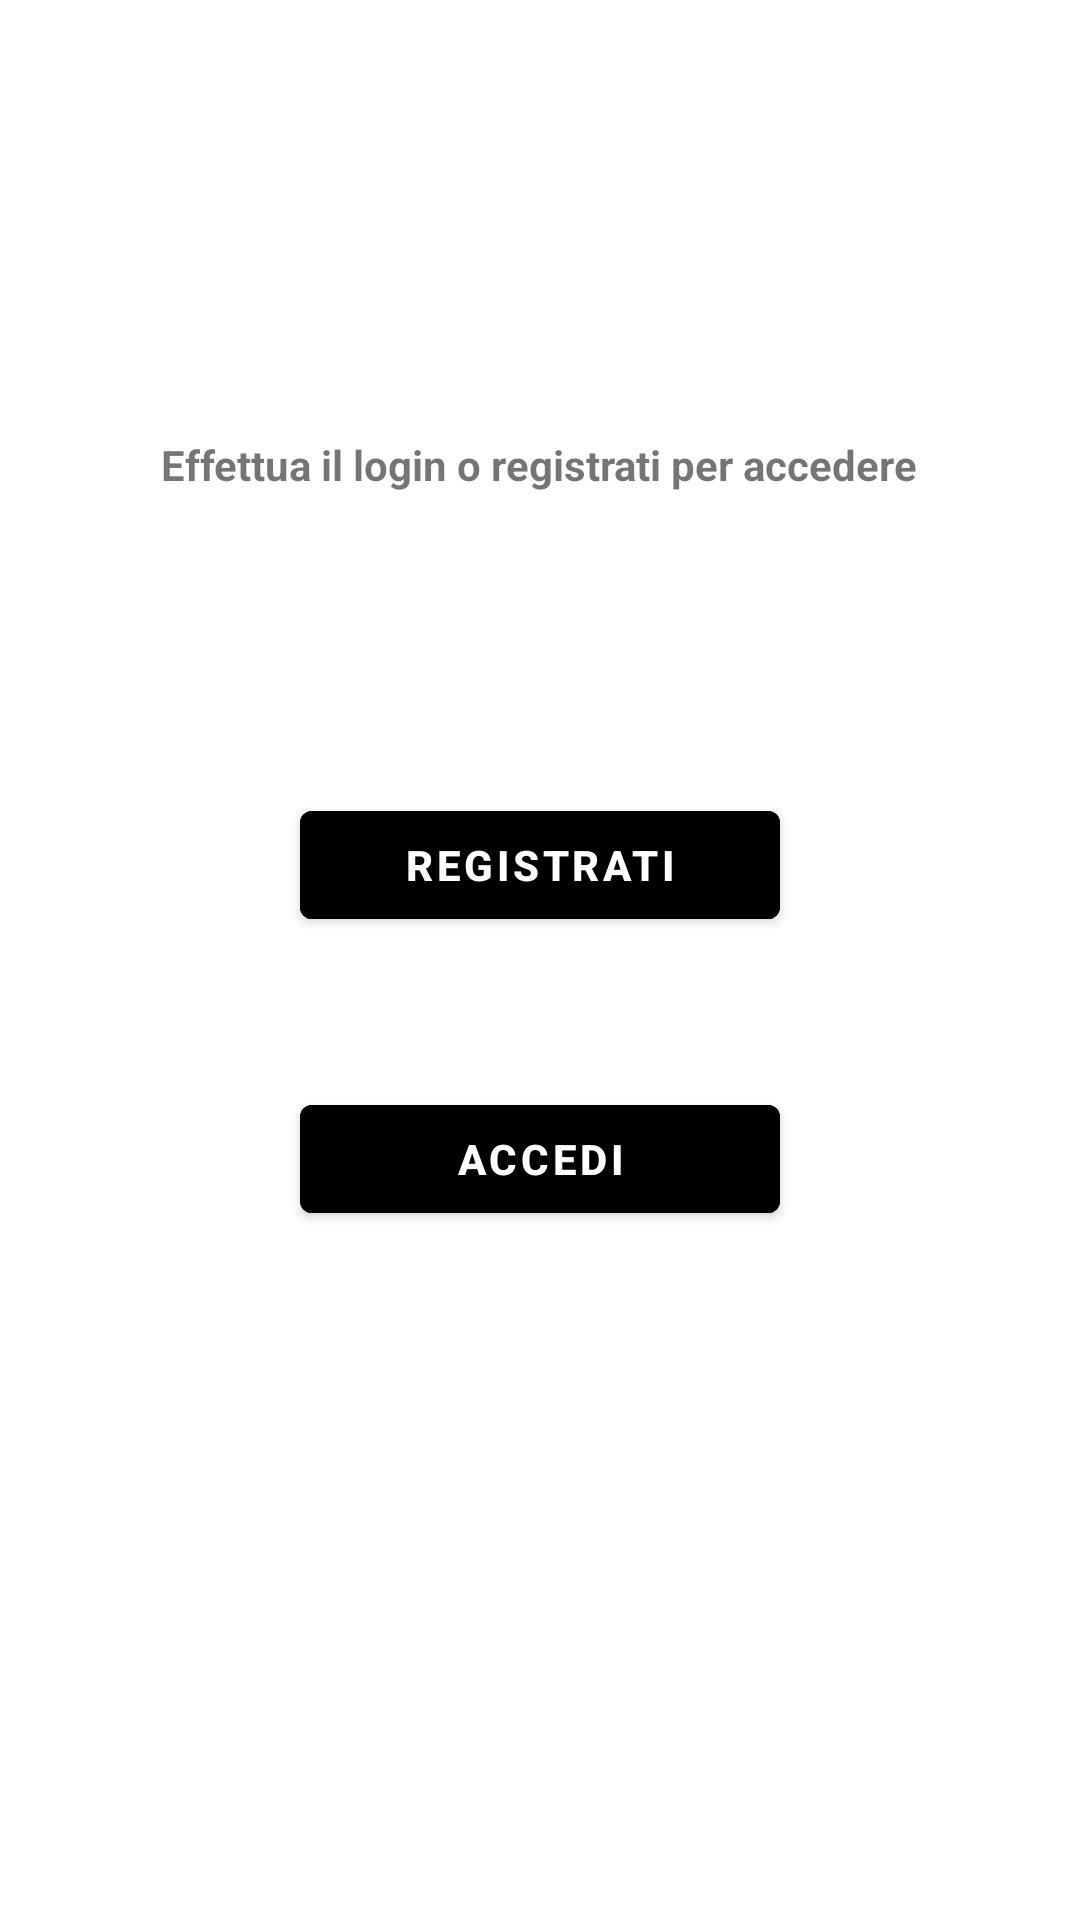

Android layout source for this screen:
<!-- AndroidManifest.xml: activity theme Theme.ISportApplication.NoActionBar -->
<!-- res/layout/activity_main.xml -->
<?xml version="1.0" encoding="utf-8"?>
<androidx.constraintlayout.widget.ConstraintLayout xmlns:android="http://schemas.android.com/apk/res/android"
    xmlns:app="http://schemas.android.com/apk/res-auto"
    xmlns:tools="http://schemas.android.com/tools"
    android:layout_width="match_parent"
    android:layout_height="match_parent"
    tools:context=".MainActivity">

    <TextView
        android:id="@+id/textView"
        android:layout_width="wrap_content"
        android:layout_height="wrap_content"
        android:layout_marginTop="50dp"
        android:text="Effettua il login o registrati per accedere"
        android:textStyle="bold"
        app:layout_constraintBottom_toBottomOf="parent"
        app:layout_constraintEnd_toEndOf="parent"
        app:layout_constraintHorizontal_bias="0.496"
        app:layout_constraintStart_toStartOf="parent"
        app:layout_constraintTop_toTopOf="parent"
        app:layout_constraintVertical_bias="0.167" />

    <Button
        android:id="@+id/register_button"
        android:layout_width="match_parent"
        android:layout_height="wrap_content"
        android:layout_marginStart="100dp"
        android:layout_marginLeft="100dp"
        android:layout_marginTop="100dp"
        android:layout_marginEnd="100dp"
        android:layout_marginRight="100dp"
        android:text="Registrati"
        android:textStyle="bold"
        android:textColor="@color/White"
        android:backgroundTint="@color/Black"
        app:layout_constraintEnd_toEndOf="parent"
        app:layout_constraintHorizontal_bias="0.0"
        app:layout_constraintStart_toStartOf="parent"
        app:layout_constraintTop_toBottomOf="@+id/textView" />

    <Button
        android:id="@+id/access_button"
        android:layout_width="match_parent"
        android:layout_height="wrap_content"
        android:layout_marginStart="100dp"
        android:layout_marginLeft="100dp"
        android:layout_marginTop="50dp"
        android:layout_marginEnd="100dp"
        android:layout_marginRight="100dp"
        android:text="Accedi"
        android:textStyle="bold"
        android:textColor="@color/White"
        android:backgroundTint="@color/Black"
        app:layout_constraintEnd_toEndOf="parent"
        app:layout_constraintHorizontal_bias="0.0"
        app:layout_constraintStart_toStartOf="parent"
        app:layout_constraintTop_toBottomOf="@+id/register_button" />
</androidx.constraintlayout.widget.ConstraintLayout>
<!-- resources referenced by this layout -->
<resources>
  <color name="Black">#000000</color>
  <color name="White">#FFFFFF</color>
  <style name="Theme.ISportApplication.NoActionBar">
          <item name="windowActionBar">false</item>
          <item name="windowNoTitle">true</item>
      </style>
</resources>
